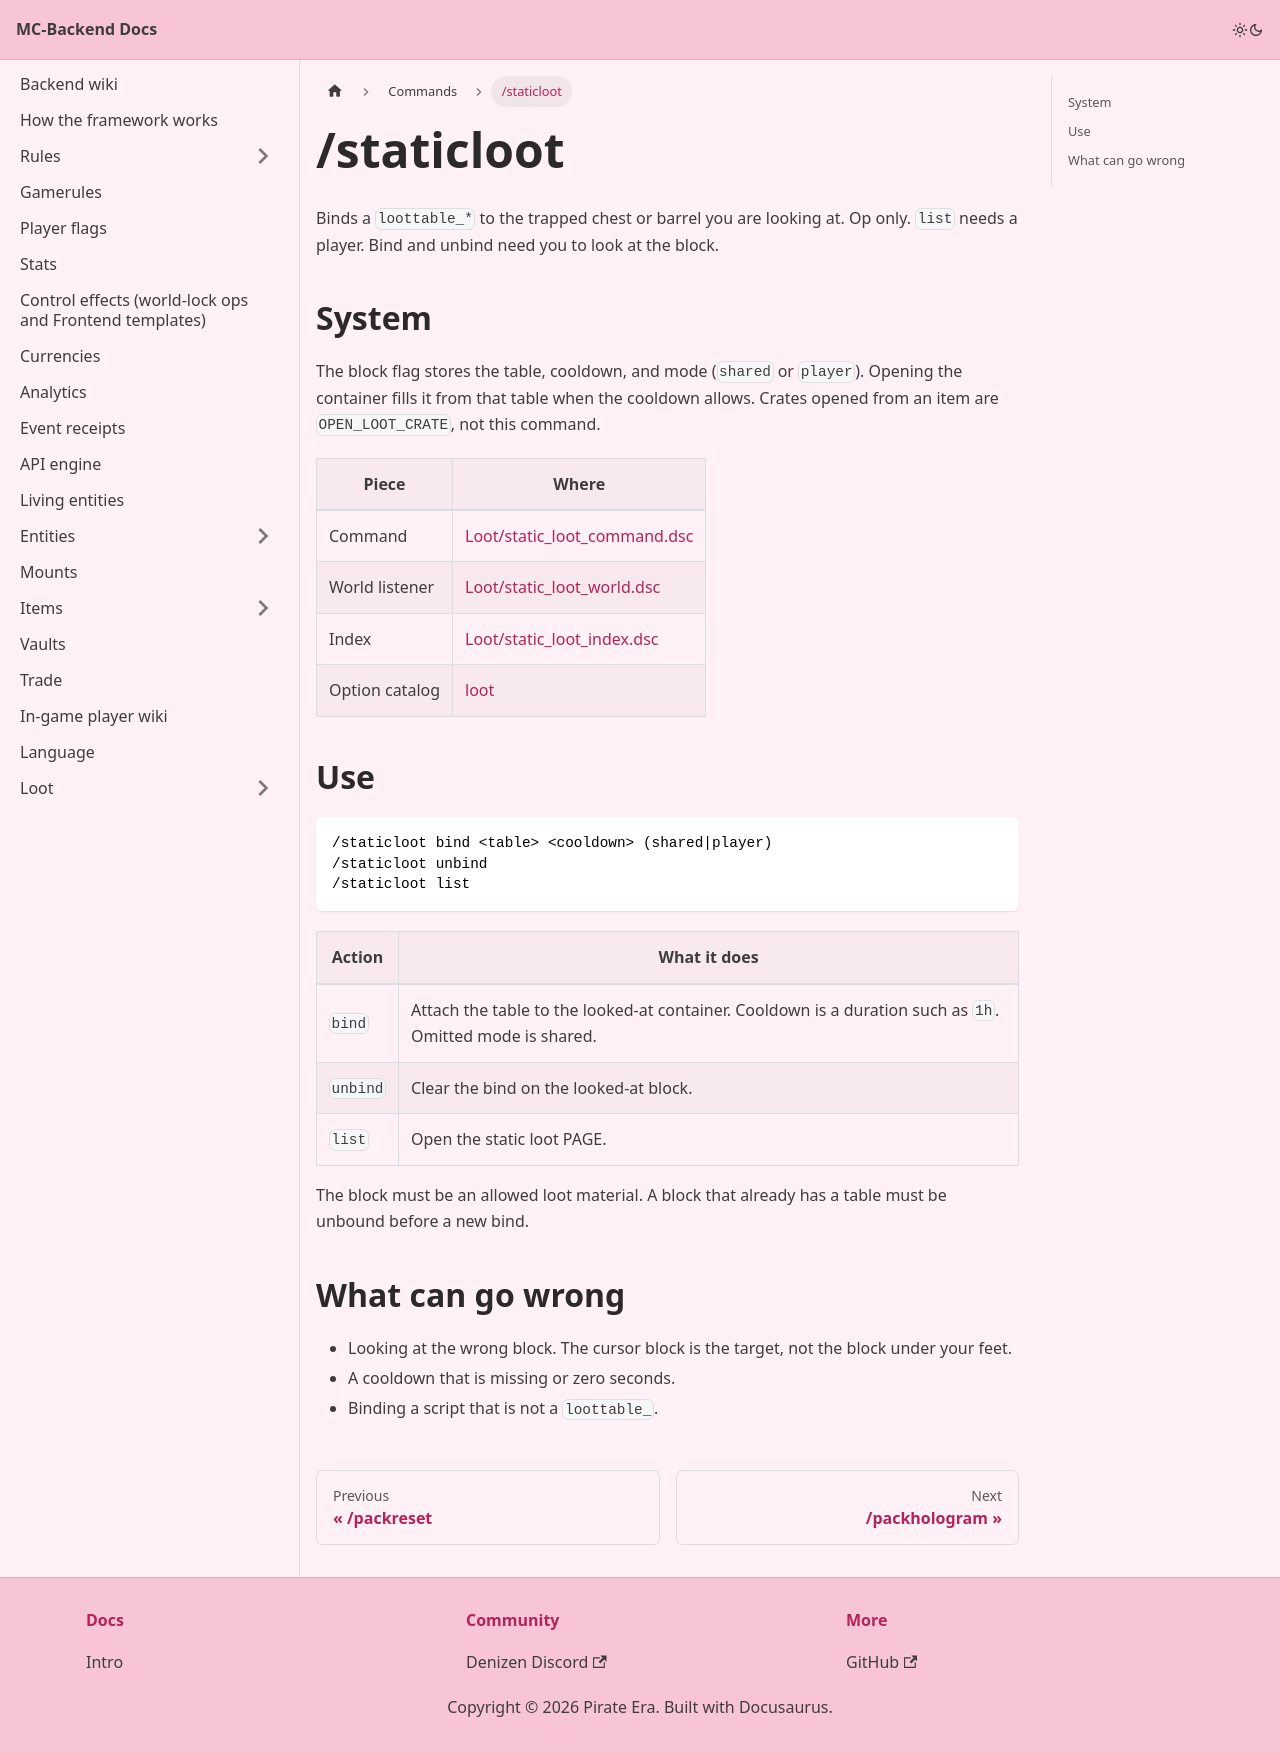

repository: Pirate-Era-Network/MC-Backend-Docs · page: commands/staticloot.html · generator: docusaurus

---
sidebar_position: 19
---

# /staticloot

Binds a `loottable_*` to the trapped chest or barrel you are looking at. Op only. `list` needs a player. Bind and unbind need you to look at the block.

## System

The block flag stores the table, cooldown, and mode (`shared` or `player`). Opening the container fills it from that table when the cooldown allows. Crates opened from an item are `OPEN_LOOT_CRATE`, not this command.

| Piece | Where |
| --- | --- |
| Command | [Loot/static_loot_command.dsc](https://github.com/Pirate-Era-Network/mc-denizen-core-backend/blob/main/Loot/static_loot_command.dsc) |
| World listener | [Loot/static_loot_world.dsc](https://github.com/Pirate-Era-Network/mc-denizen-core-backend/blob/main/Loot/static_loot_world.dsc) |
| Index | [Loot/static_loot_index.dsc](https://github.com/Pirate-Era-Network/mc-denizen-core-backend/blob/main/Loot/static_loot_index.dsc) |
| Option catalog | [loot](../loot/README.md) |

## Use

```text
/staticloot bind <table> <cooldown> (shared|player)
/staticloot unbind
/staticloot list
```

| Action | What it does |
| --- | --- |
| `bind` | Attach the table to the looked-at container. Cooldown is a duration such as `1h`. Omitted mode is shared. |
| `unbind` | Clear the bind on the looked-at block. |
| `list` | Open the static loot PAGE. |

The block must be an allowed loot material. A block that already has a table must be unbound before a new bind.

## What can go wrong

- Looking at the wrong block. The cursor block is the target, not the block under your feet.
- A cooldown that is missing or zero seconds.
- Binding a script that is not a `loottable_`.
